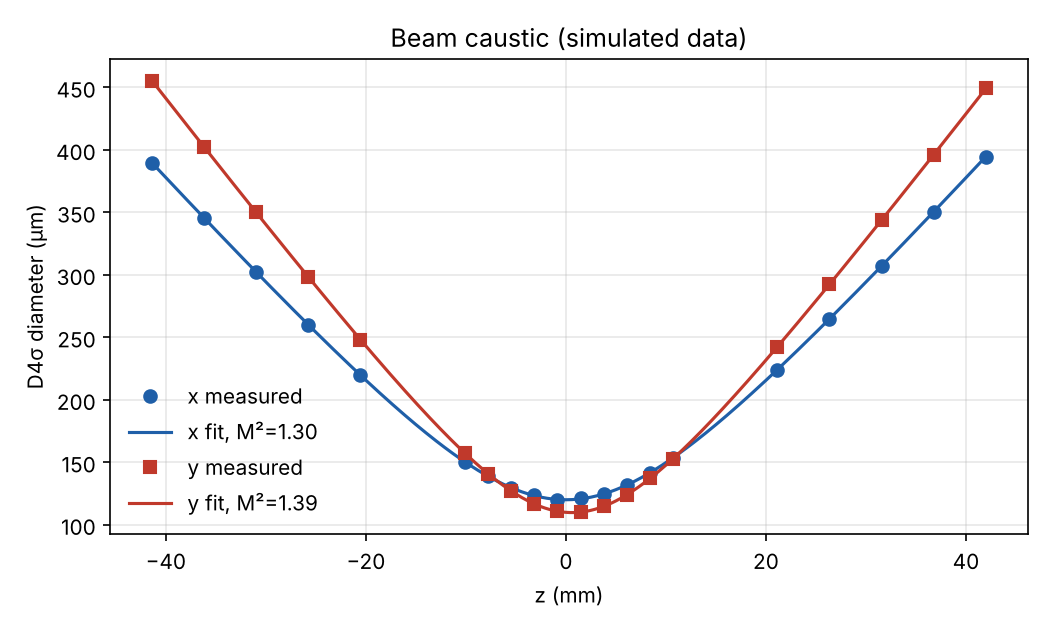

Source data for this figure (header and first rows):
z_mm, dx_um, dy_um, d_major_um, d_minor_um, phi_deg, cx_px, cy_px, peak, saturated_fraction, converged
-41.38, 389.5, 455.3, 455.3, 389.5, 89.94, 323.3, 237.9, 184.0, 0.0, 1
-36.17, 345.3, 402.2, 402.2, 345.3, -89.78, 323.3, 237.9, 183.9, 0.0, 1
-30.96, 302.3, 349.9, 349.9, 302.3, 89.95, 323.3, 237.9, 184.8, 0.0, 1
-25.75, 260, 298.2, 298.2, 260, 89.96, 323.3, 237.9, 183.4, 0.0, 1
-20.54, 219.6, 248, 248, 219.6, -89.85, 323.3, 237.9, 183.9, 0.0, 1
-10.12, 150.2, 157, 157, 150.2, -88.29, 323.3, 237.9, 183.2, 0.0, 1
-7.802, 138.6, 140.8, 140.8, 138.6, -88.2, 323.3, 237.9, 184.0, 0.0, 1
-5.486, 129.5, 127, 129.5, 127, -6.081, 323.3, 237.9, 183.6, 0.0, 1
-3.171, 123.4, 116.7, 123.4, 116.7, -2.123, 323.3, 237.9, 182.9, 0.0, 1
-0.8551, 119.9, 110.6, 119.9, 110.6, -0.07316, 323.3, 237.9, 182.8, 0.0, 1
1.461, 121, 110.4, 121, 110.4, 0.8126, 323.3, 237.9, 181.9, 0.0, 1
3.776, 124.6, 114.6, 124.6, 114.6, -0.6697, 323.3, 237.9, 182.4, 0.0, 1
6.092, 131.5, 123.8, 131.5, 123.8, -1.297, 323.3, 237.9, 183.5, 0.0, 1
8.408, 141.4, 137, 141.4, 137, -0.6555, 323.3, 237.9, 183.5, 0.0, 1
10.72, 153.6, 152.9, 153.8, 152.8, 19.67, 323.3, 237.9, 183.0, 0.0, 1
21.14, 224.1, 242.5, 242.5, 224.1, -89.57, 323.3, 237.9, 184.0, 0.0, 1
26.35, 264.9, 292.3, 292.3, 264.9, 89.96, 323.3, 237.9, 184.5, 0.0, 1
31.56, 307.1, 343.8, 343.8, 307.1, -89.83, 323.3, 237.9, 184.2, 0.0, 1
36.77, 350.4, 395.9, 395.9, 350.4, -89.87, 323.3, 237.9, 184.0, 0.0, 1
41.98, 394.5, 449.1, 449.1, 394.5, -89.89, 323.3, 237.9, 184.6, 0.0, 1
